The GitHub repository afinch99/Blood-Cell-Classification contains a labelled image folder "dataset2-predictions" with 4 categories: eosinophil, lymphocyte, monocyte, neutrophil. Examples follow, each with its label.

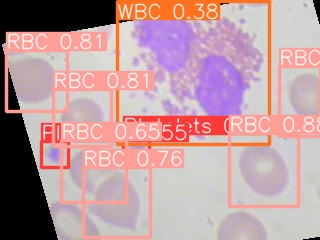
Label: eosinophil

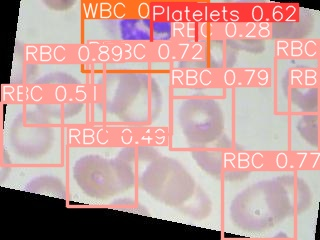
Label: neutrophil

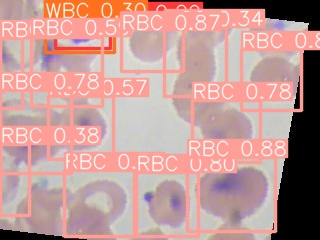
Label: lymphocyte

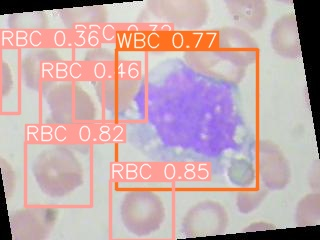
Label: monocyte

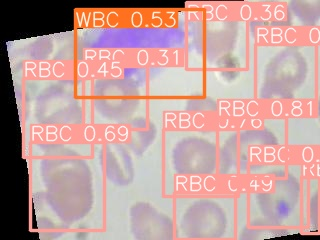
Label: monocyte

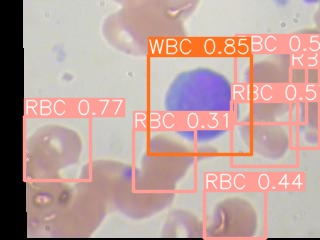
Label: lymphocyte
